pico-8 play session: hold → + tap 🅾

[t = 1 s] hold → ~1s, tap 🅾 ~2×
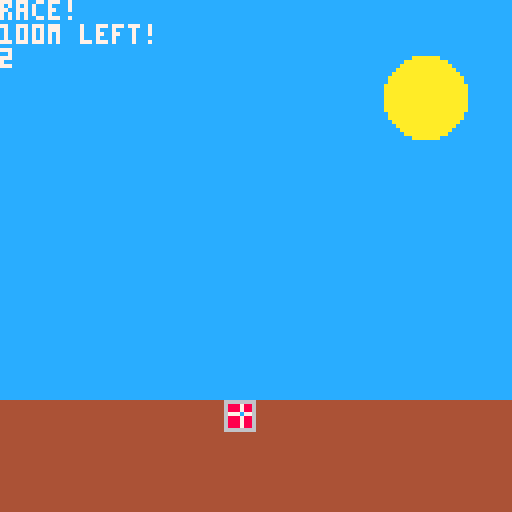
[t = 6 s] hold → ~6s, tap 🅾 ~10×
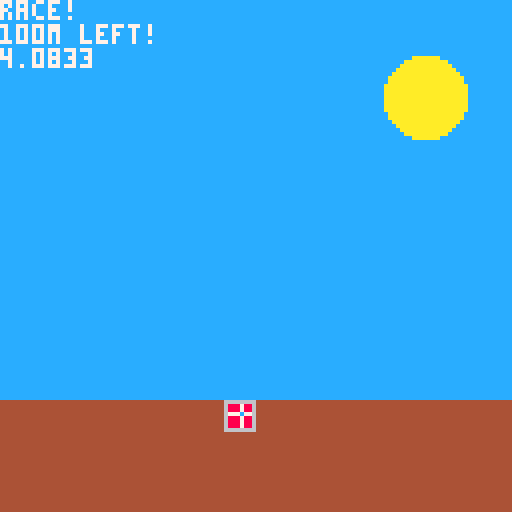
[t = 8 s] hold → ~8s, tap 🅾 ~14×
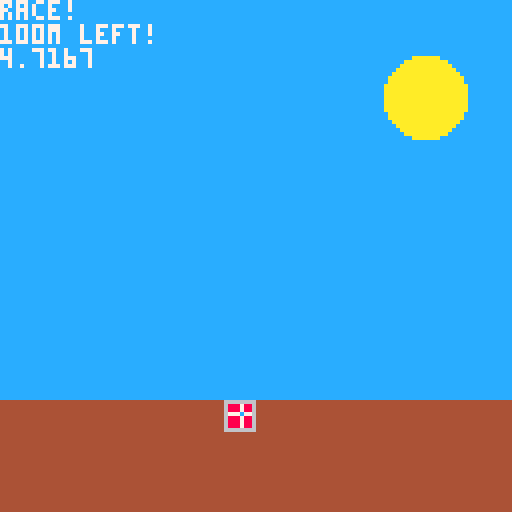

pico-8 cartridge
version 16
__lua__
--a bad game
--by marcus zaeyen

function _init()
	cam.following=player
end

function _update60()
	cam:update()
	player:update()
	
	textchanger:update()
	
	if not gameover and player.x>=raceend then
		gameover=true
		racetime=time()
	end
	

end


text=""
function _draw()
	local clrcol=12
	if player.x>9*(raceend/10) then
		clrcol=2
	elseif player.x>raceend/2 then
		clrcol=13
	end
	
	local suncol=10
	if player.x>3*raceend/4 then
		suncol=9
	end
	cls(clrcol)
	camera(cam.x,cam.y)
	
	circfill(
		cam.x+10+96*((raceend-player.x)/raceend),
		24,10,suncol)
	rectfill(
		cam.x,groundy,
		cam.x+128,128,
		4
	)
	player:draw()
	
	if not gameover then
		print("race!\n"..
			((raceend-player.x)/75).."m left!\n"..
			time(),
			cam.x,cam.y,7)
	else
		print("you finished!\n"..
		"final time: "..racetime,
		cam.x,cam.y,7)
	end
	
	print(text,cam.x,110,flr(rnd(16)))
end
-->8
--object definitions

cam={x=0,y=0,stress=0,
	following=nil, followspeed=.15,
	update=function(self)
		
		if self.following~=nil then
			
			self.x=flr((lerp(self.x,
				self.following.x-56,
				self.followspeed)))
			--self.y=flr((lerp(self.y,
			--	self.following.y-64,
			--	self.followspeed)))
		end
		
		if self.stress>0 then
			local r = rnd()
			self.x=cos(r)*self.stress
			self.y=sin(r)*self.stress
			
			self.stress=lerp(self.stress,0,.15)
			if self.stress<.05 then
				self.stress=0
			end
		end
	end
}

player = {
	x=0,y=0,
	dx=0,dy=0,
	ddx=0,ddy=0,
	grounded=false,
	speed=.05,
	jumpforce=5,
	
	update=function(self)
		--grounded check
		if self.y>=groundy then
			self.grounded=true
			--cam.stress=5
		else
			self.grounded=false
		end
		
		--input
		if not self.grounded then
			if btn(⬅️) then
				self.ddx-=self.speed
			elseif btn(➡️) then
				self.ddx+=self.speed
			end
		else
			self.dy=0
			self.ddy=0
			self.dx=lerp(self.dx,0,.25)
			if btnp(❎) or btnp(⬆️) then
				self.ddy-=self.jumpforce
			end
		end
	
		--gravity
		if not self.grounded then
			self.dy+=grav
		else
			self.dy=min(self.dy,0)
		end
		
		--accelerate
		self.dx+=self.ddx
		self.dy+=self.ddy
		
		--move
		self.x+=self.dx
		self.y+=self.dy
		
		self.ddx=0
		self.ddy=0
		
	end,
	
	draw=function(self)
		spr(1,self.x,self.y)
	end
}

textchanger={
	messages={
		"long way to go",
		"you don't have anything better\nto do?",
		"you could be playing a better\ngame",
		"marcus will forgive you\nif you turn this off",
		"my mother used to be proud of me",
		"narrative games don't have to\nbe good",
		"my parents paid $40k/year\nfor me to learn to make this",
		"why are you still here?",
		"guess you might as well finish",
		"congrats i guess"
	},
	update=function(self)
		for i=1,#self.messages do
			if player.x>i*(raceend/10) then
				text=self.messages[i]			
			end
		end
	end
}
-->8
--consts and helper functions

grav=0.5

groundy=100

raceend=7500

gameover=false
racetime=0

function lerp(a,b,t)
	return a +(b-a)*t
end
__gfx__
00000000666666666666666600000000000000000000000000000000000000000000000000000000000000000000000000000000000000000000000000000000
00000000688878867888888600000000000000000000000000000000000000000000000000000000000000000000000000000000000000000000000000000000
00700700688878867888888600000000000000000000000000000000000000000000000000000000000000000000000000000000000000000000000000000000
000770006777c7767888888600000000000000000000000000000000000000000000000000000000000000000000000000000000000000000000000000000000
00077000688878867888888600000000000000000000000000000000000000000000000000000000000000000000000000000000000000000000000000000000
00700700688878867888888600000000000000000000000000000000000000000000000000000000000000000000000000000000000000000000000000000000
00000000688878867888888600000000000000000000000000000000000000000000000000000000000000000000000000000000000000000000000000000000
00000000666666667777777600000000000000000000000000000000000000000000000000000000000000000000000000000000000000000000000000000000
00000000677777777777777600000000000000000000000000000000000000000000000000000000000000000000000000000000000000000000000000000000
00000000688888877888888600000000000000000000000000000000000000000000000000000000000000000000000000000000000000000000000000000000
00000000688888877888888600000000000000000000000000000000000000000000000000000000000000000000000000000000000000000000000000000000
00000000688888877888888600000000000000000000000000000000000000000000000000000000000000000000000000000000000000000000000000000000
00000000688888877888888600000000000000000000000000000000000000000000000000000000000000000000000000000000000000000000000000000000
00000000688888877888888600000000000000000000000000000000000000000000000000000000000000000000000000000000000000000000000000000000
00000000688888877888888600000000000000000000000000000000000000000000000000000000000000000000000000000000000000000000000000000000
00000000666666666666666600000000000000000000000000000000000000000000000000000000000000000000000000000000000000000000000000000000
